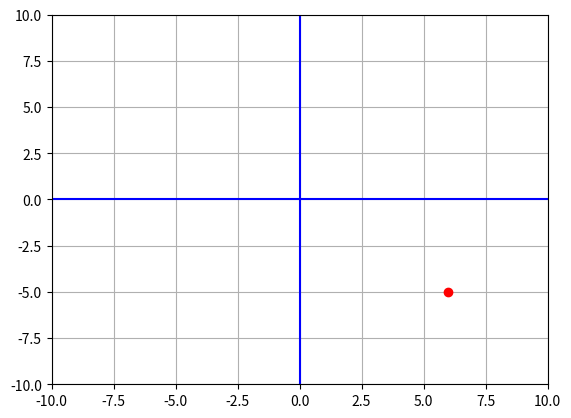

This figure's Python source: (Note: this script raises an exception after producing the figure.)
import matplotlib.pyplot as plt
import numpy as np
import random

xmin = -10
xmax = 10
ymin = -10
ymax = 10

def plot_point():
    x = random.randint(xmin, xmax)
    y = random.randint(ymin, ymax)

    fig, ax = plt.subplots()
    plt.axis([xmin, xmax, ymin, ymax])
    plt.plot([xmin, xmax], [0, 0], 'b')
    plt.plot([0, 0], [ymin, ymax], 'b')
    plt.grid()

    plt.plot([x], [y], 'ro')
    plt.show()

    return x, y

def main():
    while True:
        x, y = plot_point()

        while True:
            guess = input("Guess the x and y with a comma (or 'q' to quit): ")

            if guess.lower() == 'q':
                print("Thanks for playing!")
                return

            try:
                x_guess, y_guess = map(float, guess.split(","))
                break
            except ValueError:
                print("Invalid input. Please enter two numbers separated by a comma.")

        print(f"The real x and y are: {x}, {y}")

        if x == x_guess and y == y_guess:
            print("You got it right!!!")
        else:
            print("You failed! Try again.")

if __name__ == "__main__":
    main()
